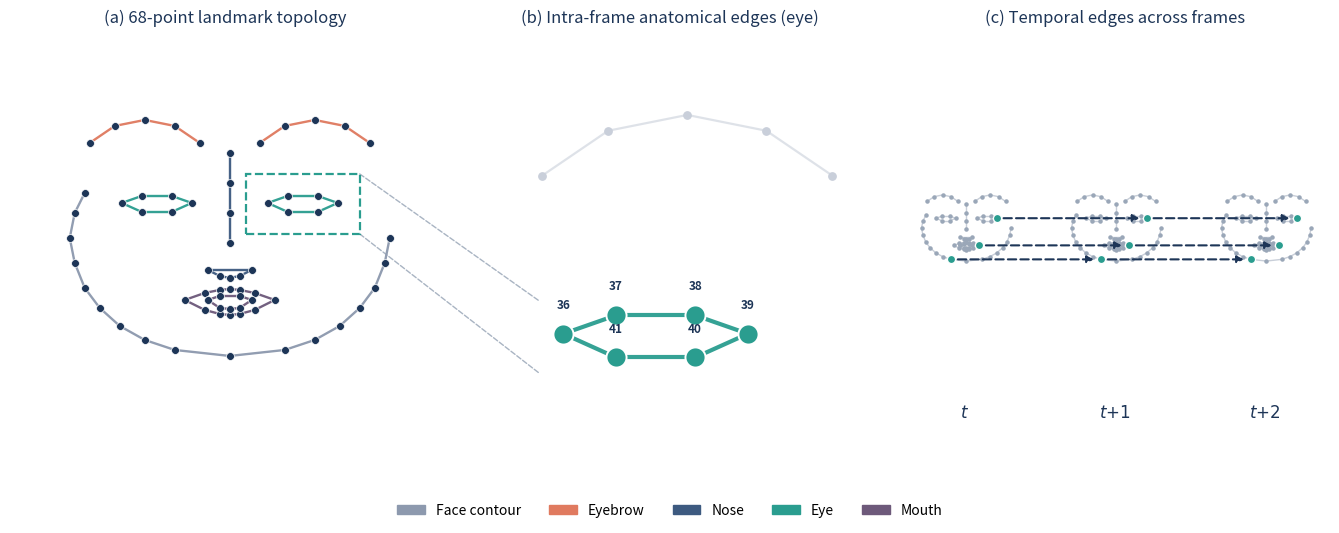

Python code for this plot: (Note: this script raises an exception after producing the figure.)
"""
Generate Figure 2 (v3): Facial graph construction - polished layout.

Improvements over v2:
    * Three panels share an identical coordinate frame -> aligned boxes & titles.
    * (a) carries a dashed zoom box around one eye, with leader lines into (b).
    * (b) fills the panel with the zoomed eye + faint eyebrow context.
    * (c) is a clean 2D three-frame strip (light wireframes) with temporal edges
      connecting the same landmarks across consecutive frames (no noisy 3D scatter).
    * Shared region legend at the bottom.

Output: figure2_face_graph.{pdf,png,svg} in visualization and overleaf_upload/figures.

Run:
    conda activate DVlog
    python visualization/draw_figure2_face_graph_v3.py
"""

import os

import matplotlib.pyplot as plt
import matplotlib.patches as mpatches
from matplotlib.patches import ConnectionPatch, Rectangle
import numpy as np

DPI = 300
C_NODE = "#1D3557"
C_TEXT = "#1D3557"
C_ACCENT = "#2A9D8F"
FRAME = 2.15

LANDMARKS_68 = np.array([
    [1.60, 0.40], [1.55, 0.65], [1.45, 0.90], [1.30, 1.10],
    [1.10, 1.28], [0.85, 1.42], [0.55, 1.52], [0.00, 1.58],
    [-0.55, 1.52], [-0.85, 1.42], [-1.10, 1.28], [-1.30, 1.10],
    [-1.45, 0.90], [-1.55, 0.65], [-1.60, 0.40], [-1.55, 0.15], [-1.45, -0.05],
    [0.30, -0.55], [0.55, -0.72], [0.85, -0.78], [1.15, -0.72], [1.40, -0.55],
    [-0.30, -0.55], [-0.55, -0.72], [-0.85, -0.78], [-1.15, -0.72], [-1.40, -0.55],
    [0.00, -0.45], [0.00, -0.15], [0.00, 0.15], [0.00, 0.45],
    [-0.22, 0.72], [-0.10, 0.78], [0.00, 0.80], [0.10, 0.78], [0.22, 0.72],
    [0.38, 0.05], [0.58, -0.02], [0.88, -0.02], [1.08, 0.05], [0.88, 0.14], [0.58, 0.14],
    [-0.38, 0.05], [-0.58, -0.02], [-0.88, -0.02], [-1.08, 0.05], [-0.88, 0.14], [-0.58, 0.14],
    [-0.45, 1.02], [-0.25, 0.95], [-0.10, 0.92], [0.00, 0.91], [0.10, 0.92], [0.25, 0.95],
    [0.45, 1.02], [0.25, 1.12], [0.10, 1.16], [0.00, 1.17], [-0.10, 1.16], [-0.25, 1.12],
    [-0.22, 1.02], [-0.10, 0.98], [0.10, 0.98], [0.22, 1.02], [0.10, 1.10], [0.00, 1.11],
    [-0.10, 1.10], [-0.22, 1.02],
], dtype=float)
LANDMARKS_68[:, 1] *= -1

REGIONS = {
    "face_contour": list(range(0, 17)), "left_eyebrow": list(range(17, 22)),
    "right_eyebrow": list(range(22, 27)), "nose_bridge": list(range(27, 31)),
    "nose_bottom": list(range(31, 36)), "left_eye": list(range(36, 42)),
    "right_eye": list(range(42, 48)), "outer_mouth": list(range(48, 60)),
    "inner_mouth": list(range(60, 68)),
}
REGION_COLORS = {
    "face_contour": "#8D99AE", "left_eyebrow": "#E07A5F", "right_eyebrow": "#E07A5F",
    "nose_bridge": "#3D5A80", "nose_bottom": "#3D5A80", "left_eye": "#2A9D8F",
    "right_eye": "#2A9D8F", "outer_mouth": "#6D597A", "inner_mouth": "#6D597A",
}
OPEN_REGIONS = {"face_contour", "left_eyebrow", "right_eyebrow", "nose_bridge"}


def chain_edges(indices, closed=False):
    e = [(indices[i], indices[i + 1]) for i in range(len(indices) - 1)]
    if closed and len(indices) > 1:
        e.append((indices[-1], indices[0]))
    return e


def region_edges(name):
    return chain_edges(REGIONS[name], closed=name not in OPEN_REGIONS)


def transform(coords, center, scale, shift=(0.0, 0.0)):
    return (coords - center) * scale + np.asarray(shift)


def draw_edges(ax, pts, edges, color, lw, alpha=1.0, z=1):
    for i, j in edges:
        ax.plot([pts[i, 0], pts[j, 0]], [pts[i, 1], pts[j, 1]],
                color=color, lw=lw, alpha=alpha, zorder=z, solid_capstyle="round")


def frame_axis(ax):
    ax.set_xlim(-FRAME, FRAME)
    ax.set_ylim(-FRAME, FRAME)
    ax.set_aspect("equal")
    ax.axis("off")


def main():
    coords = LANDMARKS_68
    face_center = coords.mean(axis=0)
    A = transform(coords, face_center, 1.0)

    fig, axes = plt.subplots(1, 3, figsize=(13.5, 5.2))
    fig.patch.set_facecolor("white")
    ax_a, ax_b, ax_c = axes

    # ----- (a) full topology + zoom box on the (image-)right eye (left_eye) -----
    draw_edges(ax_a, A, [e for r in REGIONS for e in region_edges(r)], "#E2E5EC", 0.9, 1.0, 1)
    for r in REGIONS:
        draw_edges(ax_a, A, region_edges(r), REGION_COLORS[r], 1.7, 0.95, 2)
    ax_a.scatter(A[:, 0], A[:, 1], c=C_NODE, s=32, zorder=3, edgecolors="white", linewidths=0.5)

    zoom = REGIONS["left_eye"]
    zx0, zy0 = A[zoom, 0].min(), A[zoom, 1].min()
    zx1, zy1 = A[zoom, 0].max(), A[zoom, 1].max()
    mx, my = 0.22, 0.22
    ax_a.add_patch(Rectangle((zx0 - mx, zy0 - my), (zx1 - zx0) + 2 * mx, (zy1 - zy0) + 2 * my,
                             fill=False, edgecolor=C_ACCENT, lw=1.6, ls="--", zorder=4))
    ax_a.set_title("(a) 68-point landmark topology", fontsize=12, color=C_TEXT, pad=8)
    frame_axis(ax_a)

    # ----- (b) zoomed eye filling the panel (eyebrow as faint context) -----
    sel = REGIONS["left_eye"] + REGIONS["left_eyebrow"]
    sub = coords[sel]
    bc = sub.mean(axis=0)
    half = max(np.ptp(sub[:, 0]), np.ptp(sub[:, 1])) / 2
    s = 1.45 / half
    B = transform(coords, bc, s)
    draw_edges(ax_b, B, region_edges("left_eyebrow"), "#C9CFDA", 1.6, 0.6, 1)
    ax_b.scatter(B[REGIONS["left_eyebrow"], 0], B[REGIONS["left_eyebrow"], 1],
                 c="#C9CFDA", s=28, zorder=1)
    draw_edges(ax_b, B, region_edges("left_eye"), C_ACCENT, 3.0, 0.95, 2)
    ax_b.scatter(B[REGIONS["left_eye"], 0], B[REGIONS["left_eye"], 1], c=C_ACCENT,
                 s=210, zorder=3, edgecolors="white", linewidths=1.4)
    for idx in REGIONS["left_eye"]:
        ax_b.text(B[idx, 0], B[idx, 1] + 0.22, str(idx), fontsize=8.5, color=C_TEXT,
                  ha="center", va="bottom", fontweight="bold", zorder=4)
    ax_b.set_title("(b) Intra-frame anatomical edges (eye)", fontsize=12, color=C_TEXT, pad=8)
    frame_axis(ax_b)

    # leader lines: zoom-box right corners (a) -> enlarged-eye left corners (b)
    eyeB = B[REGIONS["left_eye"]]
    ex0, eby0, eby1 = eyeB[:, 0].min(), eyeB[:, 1].min(), eyeB[:, 1].max()
    for ya, yb in [(zy1 + my, eby1 + 0.15), (zy0 - my, eby0 - 0.15)]:
        fig.add_artist(ConnectionPatch(
            xyA=(zx1 + mx, ya), coordsA=ax_a.transData,
            xyB=(ex0 - 0.25, yb), coordsB=ax_b.transData,
            color="#9AA7B8", lw=1.0, ls="--", alpha=0.85, zorder=0))

    # ----- (c) 2D three-frame strip with temporal edges -----
    scale_c = 0.28
    centers = [-1.50, 0.0, 1.50]
    frame_lbl = ["$t$", "$t{+}1$", "$t{+}2$"]
    tracked = [8, 39, 54]  # chin, eye corner, mouth corner
    track_pts = {idx: [] for idx in tracked}

    for k, cx in enumerate(centers):
        Ck = transform(coords, face_center, scale_c, shift=(cx, 0.18))
        draw_edges(ax_c, Ck, [e for r in REGIONS for e in region_edges(r)], "#C2C9D4", 1.0, 0.9, 1)
        ax_c.scatter(Ck[:, 0], Ck[:, 1], c="#9AA7B8", s=5, zorder=2)
        for idx in tracked:
            ax_c.scatter(Ck[idx, 0], Ck[idx, 1], c=C_ACCENT, s=34, zorder=4,
                         edgecolors="white", linewidths=0.9)
            track_pts[idx].append(Ck[idx])
        ax_c.text(cx, -1.55, frame_lbl[k], fontsize=12, color=C_TEXT, ha="center",
                  va="top", fontweight="bold")

    for idx in tracked:
        pts = track_pts[idx]
        for k in range(len(pts) - 1):
            ax_c.annotate("", xy=pts[k + 1], xytext=pts[k],
                          arrowprops=dict(arrowstyle="-|>", color="#1D3557", lw=1.5,
                                          linestyle=(0, (4, 2)), shrinkA=5, shrinkB=5),
                          zorder=3)
    ax_c.set_title("(c) Temporal edges across frames", fontsize=12, color=C_TEXT, pad=8)
    frame_axis(ax_c)

    # ----- shared region legend at the bottom -----
    seen, handles = set(), []
    label_map = {"face_contour": "Face contour", "left_eyebrow": "Eyebrow",
                 "right_eyebrow": "Eyebrow", "nose_bridge": "Nose", "nose_bottom": "Nose",
                 "left_eye": "Eye", "right_eye": "Eye", "outer_mouth": "Mouth",
                 "inner_mouth": "Mouth"}
    for name, color in REGION_COLORS.items():
        lab = label_map[name]
        if lab not in seen:
            handles.append(mpatches.Patch(color=color, label=lab))
            seen.add(lab)
    fig.legend(handles=handles, loc="lower center", ncol=5, frameon=False, fontsize=10,
               bbox_to_anchor=(0.5, -0.01))

    fig.tight_layout(rect=[0, 0.06, 1, 1])

    script_dir = os.path.dirname(os.path.abspath(__file__))
    project_root = os.path.dirname(script_dir)
    for out_dir in [script_dir, os.path.join(project_root, "paper", "overleaf_upload", "figures")]:
        os.makedirs(out_dir, exist_ok=True)
        for ext in ["pdf", "png", "svg"]:
            path = os.path.join(out_dir, f"figure2_face_graph.{ext}")
            fig.savefig(path, dpi=DPI, bbox_inches="tight", facecolor="white")
            print(f"Saved: {path}")
    plt.close(fig)


if __name__ == "__main__":
    main()
